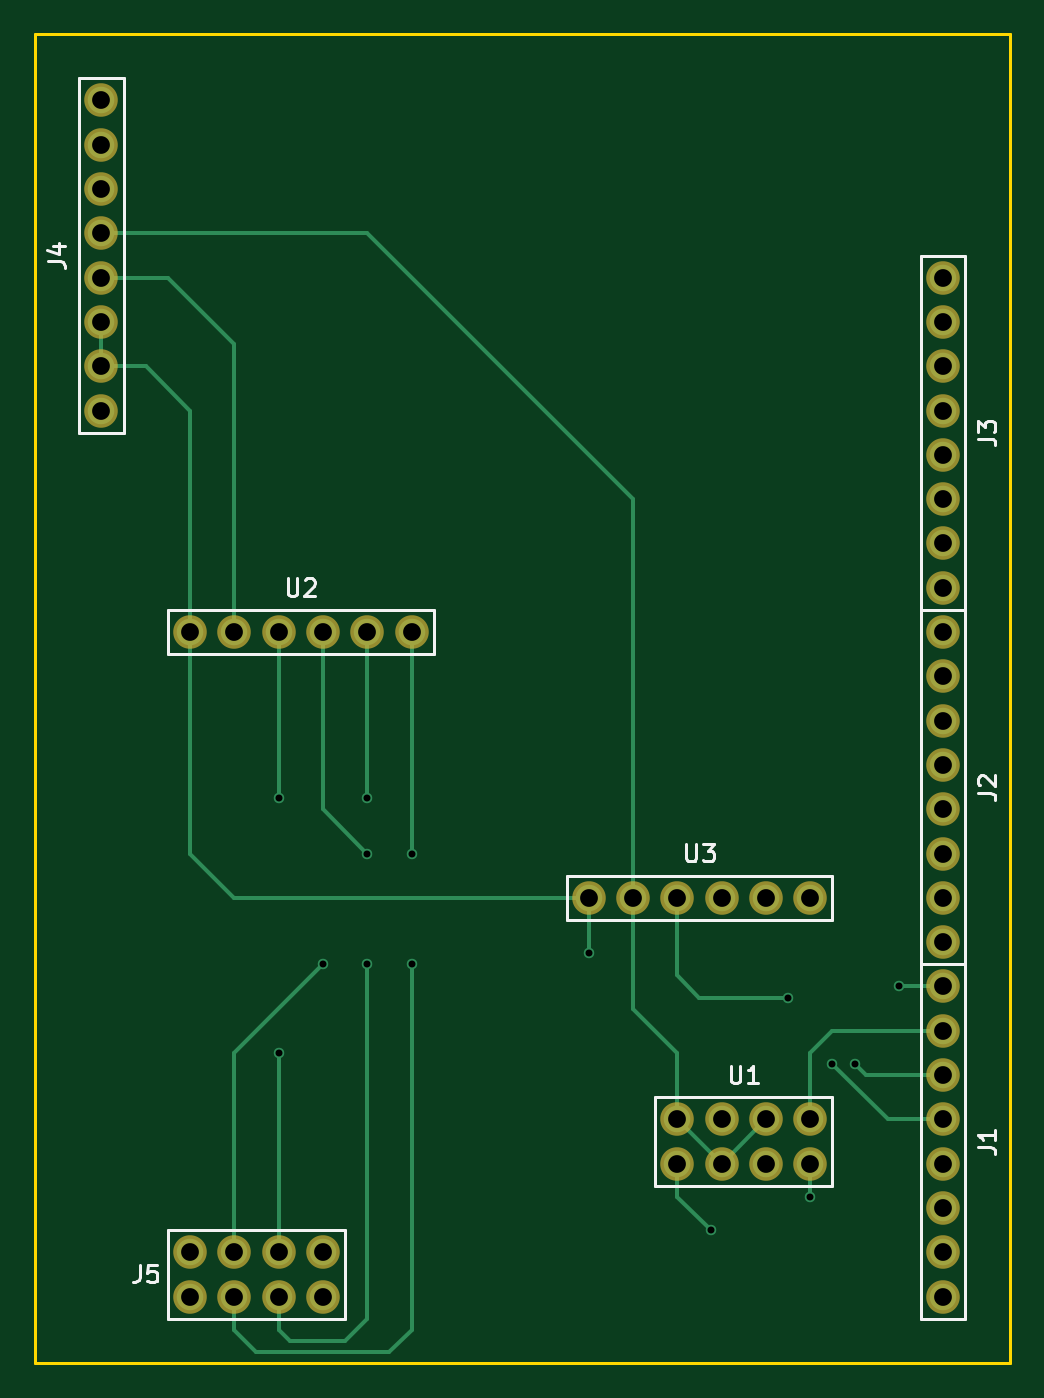
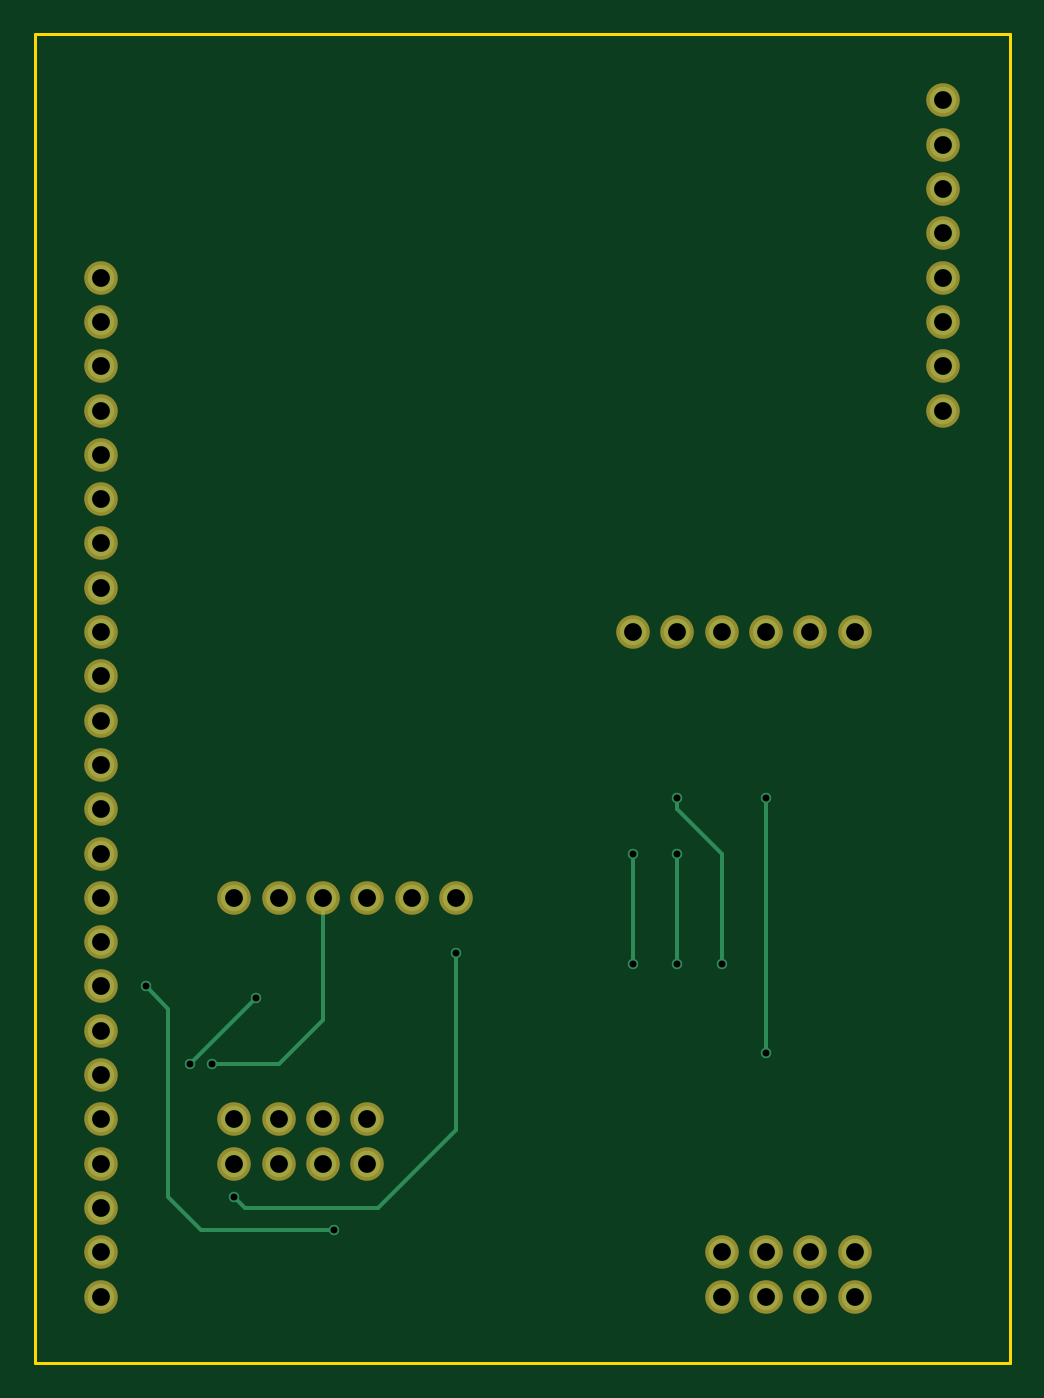
Circuit board: 8 layer files. Board 55.9 x 76.2 mm.
- bottom_copper: DL0.1-B.Cu.gbr (3261 bytes)
- bottom_mask: DL0.1-B.Mask.gbr (1829 bytes)
- bottom_silk: DL0.1-B.SilkS.gbr (265 bytes)
- outline: DL0.1-Edge.Cuts.gbr (597 bytes)
- top_copper: DL0.1-F.Cu.gbr (5157 bytes)
- top_mask: DL0.1-F.Mask.gbr (1829 bytes)
- top_silk: DL0.1-F.SilkS.gbr (5643 bytes)
- drill: DL0.1.drl (1338 bytes)

=== bottom_copper: DL0.1-B.Cu.gbr ===
G04 #@! TF.FileFunction,Copper,L2,Bot,Signal*
%FSLAX46Y46*%
G04 Gerber Fmt 4.6, Leading zero omitted, Abs format (unit mm)*
G04 Created by KiCad (PCBNEW 4.0.7) date 12/31/17 13:49:46*
%MOMM*%
%LPD*%
G01*
G04 APERTURE LIST*
%ADD10C,0.100000*%
%ADD11C,1.524000*%
%ADD12C,0.600000*%
%ADD13C,0.250000*%
G04 APERTURE END LIST*
D10*
D11*
X128270000Y-133350000D03*
X130810000Y-133350000D03*
X133350000Y-133350000D03*
X135890000Y-133350000D03*
X135890000Y-130810000D03*
X133350000Y-130810000D03*
X130810000Y-130810000D03*
X128270000Y-130810000D03*
X151130000Y-110490000D03*
X153670000Y-110490000D03*
X156210000Y-110490000D03*
X158750000Y-110490000D03*
X161290000Y-110490000D03*
X163830000Y-110490000D03*
X128270000Y-95250000D03*
X130810000Y-95250000D03*
X133350000Y-95250000D03*
X135890000Y-95250000D03*
X138430000Y-95250000D03*
X140970000Y-95250000D03*
X156210000Y-125730000D03*
X158750000Y-125730000D03*
X161290000Y-125730000D03*
X163830000Y-125730000D03*
X163830000Y-123190000D03*
X161290000Y-123190000D03*
X158750000Y-123190000D03*
X156210000Y-123190000D03*
X123190000Y-82550000D03*
X123190000Y-80010000D03*
X123190000Y-77470000D03*
X123190000Y-74930000D03*
X123190000Y-72390000D03*
X123190000Y-69850000D03*
X123190000Y-67310000D03*
X123190000Y-64770000D03*
X171450000Y-92710000D03*
X171450000Y-90170000D03*
X171450000Y-87630000D03*
X171450000Y-85090000D03*
X171450000Y-82550000D03*
X171450000Y-80010000D03*
X171450000Y-77470000D03*
X171450000Y-74930000D03*
X171450000Y-113030000D03*
X171450000Y-110490000D03*
X171450000Y-107950000D03*
X171450000Y-105410000D03*
X171450000Y-102870000D03*
X171450000Y-100330000D03*
X171450000Y-97790000D03*
X171450000Y-95250000D03*
X171450000Y-133350000D03*
X171450000Y-130810000D03*
X171450000Y-128270000D03*
X171450000Y-125730000D03*
X171450000Y-123190000D03*
X171450000Y-120650000D03*
X171450000Y-118110000D03*
X171450000Y-115570000D03*
D12*
X165100000Y-120015000D03*
X162560000Y-116205000D03*
X166370000Y-120015000D03*
X168910000Y-115570000D03*
X158115000Y-129540000D03*
X151130000Y-113665000D03*
X163830000Y-127635000D03*
X140970000Y-107950000D03*
X140970000Y-114300000D03*
X138430000Y-107950000D03*
X138430000Y-114300000D03*
X133350000Y-119380000D03*
X133350000Y-104775000D03*
X138430000Y-104775000D03*
X135890000Y-114300000D03*
D13*
X158750000Y-110490000D02*
X158750000Y-117475000D01*
X161290000Y-120015000D02*
X165100000Y-120015000D01*
X158750000Y-117475000D02*
X161290000Y-120015000D01*
X166370000Y-120015000D02*
X162560000Y-116205000D01*
X167640000Y-116840000D02*
X168910000Y-115570000D01*
X167640000Y-117475000D02*
X167640000Y-116840000D01*
X167640000Y-127635000D02*
X167640000Y-117475000D01*
X165735000Y-129540000D02*
X167640000Y-127635000D01*
X158115000Y-129540000D02*
X165735000Y-129540000D01*
X151130000Y-123825000D02*
X151130000Y-113665000D01*
X155575000Y-128270000D02*
X151130000Y-123825000D01*
X163195000Y-128270000D02*
X155575000Y-128270000D01*
X163830000Y-127635000D02*
X163195000Y-128270000D01*
X140970000Y-114300000D02*
X140970000Y-107950000D01*
X138430000Y-114300000D02*
X138430000Y-107950000D01*
X133350000Y-104775000D02*
X133350000Y-119380000D01*
X138430000Y-105410000D02*
X138430000Y-104775000D01*
X135890000Y-107950000D02*
X138430000Y-105410000D01*
X135890000Y-114300000D02*
X135890000Y-107950000D01*
M02*

=== bottom_mask: DL0.1-B.Mask.gbr ===
G04 #@! TF.FileFunction,Soldermask,Bot*
%FSLAX46Y46*%
G04 Gerber Fmt 4.6, Leading zero omitted, Abs format (unit mm)*
G04 Created by KiCad (PCBNEW 4.0.7) date 12/31/17 13:49:46*
%MOMM*%
%LPD*%
G01*
G04 APERTURE LIST*
%ADD10C,0.100000*%
%ADD11C,1.924000*%
G04 APERTURE END LIST*
D10*
D11*
X128270000Y-133350000D03*
X130810000Y-133350000D03*
X133350000Y-133350000D03*
X135890000Y-133350000D03*
X135890000Y-130810000D03*
X133350000Y-130810000D03*
X130810000Y-130810000D03*
X128270000Y-130810000D03*
X151130000Y-110490000D03*
X153670000Y-110490000D03*
X156210000Y-110490000D03*
X158750000Y-110490000D03*
X161290000Y-110490000D03*
X163830000Y-110490000D03*
X128270000Y-95250000D03*
X130810000Y-95250000D03*
X133350000Y-95250000D03*
X135890000Y-95250000D03*
X138430000Y-95250000D03*
X140970000Y-95250000D03*
X156210000Y-125730000D03*
X158750000Y-125730000D03*
X161290000Y-125730000D03*
X163830000Y-125730000D03*
X163830000Y-123190000D03*
X161290000Y-123190000D03*
X158750000Y-123190000D03*
X156210000Y-123190000D03*
X123190000Y-82550000D03*
X123190000Y-80010000D03*
X123190000Y-77470000D03*
X123190000Y-74930000D03*
X123190000Y-72390000D03*
X123190000Y-69850000D03*
X123190000Y-67310000D03*
X123190000Y-64770000D03*
X171450000Y-92710000D03*
X171450000Y-90170000D03*
X171450000Y-87630000D03*
X171450000Y-85090000D03*
X171450000Y-82550000D03*
X171450000Y-80010000D03*
X171450000Y-77470000D03*
X171450000Y-74930000D03*
X171450000Y-113030000D03*
X171450000Y-110490000D03*
X171450000Y-107950000D03*
X171450000Y-105410000D03*
X171450000Y-102870000D03*
X171450000Y-100330000D03*
X171450000Y-97790000D03*
X171450000Y-95250000D03*
X171450000Y-133350000D03*
X171450000Y-130810000D03*
X171450000Y-128270000D03*
X171450000Y-125730000D03*
X171450000Y-123190000D03*
X171450000Y-120650000D03*
X171450000Y-118110000D03*
X171450000Y-115570000D03*
M02*

=== bottom_silk: DL0.1-B.SilkS.gbr ===
G04 #@! TF.FileFunction,Legend,Bot*
%FSLAX46Y46*%
G04 Gerber Fmt 4.6, Leading zero omitted, Abs format (unit mm)*
G04 Created by KiCad (PCBNEW 4.0.7) date 12/30/17 13:21:18*
%MOMM*%
%LPD*%
G01*
G04 APERTURE LIST*
%ADD10C,0.100000*%
G04 APERTURE END LIST*
D10*
M02*

=== outline: DL0.1-Edge.Cuts.gbr ===
G04 #@! TF.FileFunction,Profile,NP*
%FSLAX46Y46*%
G04 Gerber Fmt 4.6, Leading zero omitted, Abs format (unit mm)*
G04 Created by KiCad (PCBNEW 4.0.7) date 12/31/17 13:49:46*
%MOMM*%
%LPD*%
G01*
G04 APERTURE LIST*
%ADD10C,0.100000*%
%ADD11C,0.150000*%
G04 APERTURE END LIST*
D10*
D11*
X175260000Y-137160000D02*
X175260000Y-135890000D01*
X119380000Y-137160000D02*
X175260000Y-137160000D01*
X119380000Y-135890000D02*
X119380000Y-137160000D01*
X175260000Y-60960000D02*
X119380000Y-60960000D01*
X175260000Y-135890000D02*
X175260000Y-60960000D01*
X119380000Y-60960000D02*
X119380000Y-135890000D01*
M02*

=== top_copper: DL0.1-F.Cu.gbr ===
G04 #@! TF.FileFunction,Copper,L1,Top,Signal*
%FSLAX46Y46*%
G04 Gerber Fmt 4.6, Leading zero omitted, Abs format (unit mm)*
G04 Created by KiCad (PCBNEW 4.0.7) date 12/31/17 13:49:46*
%MOMM*%
%LPD*%
G01*
G04 APERTURE LIST*
%ADD10C,0.100000*%
%ADD11C,1.524000*%
%ADD12C,0.600000*%
%ADD13C,0.250000*%
G04 APERTURE END LIST*
D10*
D11*
X128270000Y-133350000D03*
X130810000Y-133350000D03*
X133350000Y-133350000D03*
X135890000Y-133350000D03*
X135890000Y-130810000D03*
X133350000Y-130810000D03*
X130810000Y-130810000D03*
X128270000Y-130810000D03*
X151130000Y-110490000D03*
X153670000Y-110490000D03*
X156210000Y-110490000D03*
X158750000Y-110490000D03*
X161290000Y-110490000D03*
X163830000Y-110490000D03*
X128270000Y-95250000D03*
X130810000Y-95250000D03*
X133350000Y-95250000D03*
X135890000Y-95250000D03*
X138430000Y-95250000D03*
X140970000Y-95250000D03*
X156210000Y-125730000D03*
X158750000Y-125730000D03*
X161290000Y-125730000D03*
X163830000Y-125730000D03*
X163830000Y-123190000D03*
X161290000Y-123190000D03*
X158750000Y-123190000D03*
X156210000Y-123190000D03*
X123190000Y-82550000D03*
X123190000Y-80010000D03*
X123190000Y-77470000D03*
X123190000Y-74930000D03*
X123190000Y-72390000D03*
X123190000Y-69850000D03*
X123190000Y-67310000D03*
X123190000Y-64770000D03*
X171450000Y-92710000D03*
X171450000Y-90170000D03*
X171450000Y-87630000D03*
X171450000Y-85090000D03*
X171450000Y-82550000D03*
X171450000Y-80010000D03*
X171450000Y-77470000D03*
X171450000Y-74930000D03*
X171450000Y-113030000D03*
X171450000Y-110490000D03*
X171450000Y-107950000D03*
X171450000Y-105410000D03*
X171450000Y-102870000D03*
X171450000Y-100330000D03*
X171450000Y-97790000D03*
X171450000Y-95250000D03*
X171450000Y-133350000D03*
X171450000Y-130810000D03*
X171450000Y-128270000D03*
X171450000Y-125730000D03*
X171450000Y-123190000D03*
X171450000Y-120650000D03*
X171450000Y-118110000D03*
X171450000Y-115570000D03*
D12*
X165100000Y-120015000D03*
X162560000Y-116205000D03*
X166370000Y-120015000D03*
X168910000Y-115570000D03*
X158115000Y-129540000D03*
X151130000Y-113665000D03*
X163830000Y-127635000D03*
X140970000Y-107950000D03*
X140970000Y-114300000D03*
X138430000Y-107950000D03*
X138430000Y-114300000D03*
X133350000Y-119380000D03*
X133350000Y-104775000D03*
X138430000Y-104775000D03*
X135890000Y-114300000D03*
D13*
X168275000Y-123190000D02*
X171450000Y-123190000D01*
X165100000Y-120015000D02*
X168275000Y-123190000D01*
X170815000Y-123190000D02*
X171450000Y-123190000D01*
X171450000Y-120650000D02*
X167005000Y-120650000D01*
X156210000Y-114935000D02*
X156210000Y-110490000D01*
X157480000Y-116205000D02*
X156210000Y-114935000D01*
X162560000Y-116205000D02*
X157480000Y-116205000D01*
X167005000Y-120650000D02*
X166370000Y-120015000D01*
X163830000Y-123190000D02*
X163830000Y-119380000D01*
X165100000Y-118110000D02*
X171450000Y-118110000D01*
X163830000Y-119380000D02*
X165100000Y-118110000D01*
X156210000Y-125730000D02*
X156210000Y-127635000D01*
X168910000Y-115570000D02*
X170815000Y-115570000D01*
X156210000Y-127635000D02*
X158115000Y-129540000D01*
X170815000Y-115570000D02*
X171450000Y-115570000D01*
X128270000Y-95250000D02*
X128270000Y-107950000D01*
X130810000Y-110490000D02*
X151130000Y-110490000D01*
X128270000Y-107950000D02*
X130810000Y-110490000D01*
X163830000Y-125730000D02*
X163830000Y-127635000D01*
X151130000Y-113665000D02*
X151130000Y-110490000D01*
X123190000Y-80010000D02*
X125730000Y-80010000D01*
X128270000Y-82550000D02*
X128270000Y-95250000D01*
X125730000Y-80010000D02*
X128270000Y-82550000D01*
X123190000Y-77470000D02*
X123190000Y-80010000D01*
X123190000Y-74930000D02*
X127000000Y-74930000D01*
X130810000Y-78740000D02*
X130810000Y-95250000D01*
X127000000Y-74930000D02*
X130810000Y-78740000D01*
X158750000Y-125730000D02*
X161290000Y-123190000D01*
X153670000Y-110490000D02*
X153670000Y-116840000D01*
X156210000Y-119380000D02*
X156210000Y-123190000D01*
X153670000Y-116840000D02*
X156210000Y-119380000D01*
X156210000Y-123190000D02*
X158750000Y-125730000D01*
X123190000Y-72390000D02*
X138430000Y-72390000D01*
X153670000Y-87630000D02*
X153670000Y-110490000D01*
X138430000Y-72390000D02*
X153670000Y-87630000D01*
X130810000Y-133350000D02*
X130810000Y-135255000D01*
X140970000Y-107950000D02*
X140970000Y-95250000D01*
X140970000Y-135255000D02*
X140970000Y-114300000D01*
X139700000Y-136525000D02*
X140970000Y-135255000D01*
X132080000Y-136525000D02*
X139700000Y-136525000D01*
X130810000Y-135255000D02*
X132080000Y-136525000D01*
X133350000Y-133350000D02*
X133350000Y-135255000D01*
X135890000Y-105410000D02*
X135890000Y-95885000D01*
X138430000Y-107950000D02*
X135890000Y-105410000D01*
X138430000Y-134620000D02*
X138430000Y-114300000D01*
X137160000Y-135890000D02*
X138430000Y-134620000D01*
X133985000Y-135890000D02*
X137160000Y-135890000D01*
X133350000Y-135255000D02*
X133985000Y-135890000D01*
X135890000Y-95885000D02*
X135890000Y-95250000D01*
X133350000Y-133350000D02*
X133350000Y-132715000D01*
X135890000Y-95885000D02*
X135890000Y-95250000D01*
X133350000Y-95250000D02*
X133350000Y-104775000D01*
X133350000Y-119380000D02*
X133350000Y-130810000D01*
X130810000Y-130810000D02*
X130810000Y-119380000D01*
X138430000Y-104775000D02*
X138430000Y-95250000D01*
X130810000Y-119380000D02*
X135890000Y-114300000D01*
M02*

=== top_mask: DL0.1-F.Mask.gbr ===
G04 #@! TF.FileFunction,Soldermask,Top*
%FSLAX46Y46*%
G04 Gerber Fmt 4.6, Leading zero omitted, Abs format (unit mm)*
G04 Created by KiCad (PCBNEW 4.0.7) date 12/31/17 13:49:46*
%MOMM*%
%LPD*%
G01*
G04 APERTURE LIST*
%ADD10C,0.100000*%
%ADD11C,1.924000*%
G04 APERTURE END LIST*
D10*
D11*
X128270000Y-133350000D03*
X130810000Y-133350000D03*
X133350000Y-133350000D03*
X135890000Y-133350000D03*
X135890000Y-130810000D03*
X133350000Y-130810000D03*
X130810000Y-130810000D03*
X128270000Y-130810000D03*
X151130000Y-110490000D03*
X153670000Y-110490000D03*
X156210000Y-110490000D03*
X158750000Y-110490000D03*
X161290000Y-110490000D03*
X163830000Y-110490000D03*
X128270000Y-95250000D03*
X130810000Y-95250000D03*
X133350000Y-95250000D03*
X135890000Y-95250000D03*
X138430000Y-95250000D03*
X140970000Y-95250000D03*
X156210000Y-125730000D03*
X158750000Y-125730000D03*
X161290000Y-125730000D03*
X163830000Y-125730000D03*
X163830000Y-123190000D03*
X161290000Y-123190000D03*
X158750000Y-123190000D03*
X156210000Y-123190000D03*
X123190000Y-82550000D03*
X123190000Y-80010000D03*
X123190000Y-77470000D03*
X123190000Y-74930000D03*
X123190000Y-72390000D03*
X123190000Y-69850000D03*
X123190000Y-67310000D03*
X123190000Y-64770000D03*
X171450000Y-92710000D03*
X171450000Y-90170000D03*
X171450000Y-87630000D03*
X171450000Y-85090000D03*
X171450000Y-82550000D03*
X171450000Y-80010000D03*
X171450000Y-77470000D03*
X171450000Y-74930000D03*
X171450000Y-113030000D03*
X171450000Y-110490000D03*
X171450000Y-107950000D03*
X171450000Y-105410000D03*
X171450000Y-102870000D03*
X171450000Y-100330000D03*
X171450000Y-97790000D03*
X171450000Y-95250000D03*
X171450000Y-133350000D03*
X171450000Y-130810000D03*
X171450000Y-128270000D03*
X171450000Y-125730000D03*
X171450000Y-123190000D03*
X171450000Y-120650000D03*
X171450000Y-118110000D03*
X171450000Y-115570000D03*
M02*

=== top_silk: DL0.1-F.SilkS.gbr ===
G04 #@! TF.FileFunction,Legend,Top*
%FSLAX46Y46*%
G04 Gerber Fmt 4.6, Leading zero omitted, Abs format (unit mm)*
G04 Created by KiCad (PCBNEW 4.0.7) date 12/31/17 13:49:46*
%MOMM*%
%LPD*%
G01*
G04 APERTURE LIST*
%ADD10C,0.100000*%
%ADD11C,0.150000*%
G04 APERTURE END LIST*
D10*
D11*
X127000000Y-134620000D02*
X137160000Y-134620000D01*
X137160000Y-134620000D02*
X137160000Y-129540000D01*
X137160000Y-129540000D02*
X127000000Y-129540000D01*
X127000000Y-129540000D02*
X127000000Y-134620000D01*
X149860000Y-111760000D02*
X165100000Y-111760000D01*
X165100000Y-111760000D02*
X165100000Y-109220000D01*
X165100000Y-109220000D02*
X149860000Y-109220000D01*
X149860000Y-109220000D02*
X149860000Y-111760000D01*
X127000000Y-96520000D02*
X142240000Y-96520000D01*
X142240000Y-96520000D02*
X142240000Y-93980000D01*
X142240000Y-93980000D02*
X127000000Y-93980000D01*
X127000000Y-93980000D02*
X127000000Y-96520000D01*
X154940000Y-127000000D02*
X165100000Y-127000000D01*
X165100000Y-127000000D02*
X165100000Y-121920000D01*
X165100000Y-121920000D02*
X154940000Y-121920000D01*
X154940000Y-121920000D02*
X154940000Y-127000000D01*
X124460000Y-83820000D02*
X124460000Y-63500000D01*
X124460000Y-63500000D02*
X121920000Y-63500000D01*
X121920000Y-63500000D02*
X121920000Y-83820000D01*
X121920000Y-83820000D02*
X124460000Y-83820000D01*
X172720000Y-93980000D02*
X172720000Y-73660000D01*
X172720000Y-73660000D02*
X170180000Y-73660000D01*
X170180000Y-73660000D02*
X170180000Y-93980000D01*
X170180000Y-93980000D02*
X172720000Y-93980000D01*
X172720000Y-114300000D02*
X172720000Y-93980000D01*
X172720000Y-93980000D02*
X170180000Y-93980000D01*
X170180000Y-93980000D02*
X170180000Y-114300000D01*
X170180000Y-114300000D02*
X172720000Y-114300000D01*
X172720000Y-134620000D02*
X172720000Y-114300000D01*
X172720000Y-114300000D02*
X170180000Y-114300000D01*
X170180000Y-114300000D02*
X170180000Y-134620000D01*
X170180000Y-134620000D02*
X172720000Y-134620000D01*
X125396667Y-131532381D02*
X125396667Y-132246667D01*
X125349047Y-132389524D01*
X125253809Y-132484762D01*
X125110952Y-132532381D01*
X125015714Y-132532381D01*
X126349048Y-131532381D02*
X125872857Y-131532381D01*
X125825238Y-132008571D01*
X125872857Y-131960952D01*
X125968095Y-131913333D01*
X126206191Y-131913333D01*
X126301429Y-131960952D01*
X126349048Y-132008571D01*
X126396667Y-132103810D01*
X126396667Y-132341905D01*
X126349048Y-132437143D01*
X126301429Y-132484762D01*
X126206191Y-132532381D01*
X125968095Y-132532381D01*
X125872857Y-132484762D01*
X125825238Y-132437143D01*
X156718095Y-107402381D02*
X156718095Y-108211905D01*
X156765714Y-108307143D01*
X156813333Y-108354762D01*
X156908571Y-108402381D01*
X157099048Y-108402381D01*
X157194286Y-108354762D01*
X157241905Y-108307143D01*
X157289524Y-108211905D01*
X157289524Y-107402381D01*
X157670476Y-107402381D02*
X158289524Y-107402381D01*
X157956190Y-107783333D01*
X158099048Y-107783333D01*
X158194286Y-107830952D01*
X158241905Y-107878571D01*
X158289524Y-107973810D01*
X158289524Y-108211905D01*
X158241905Y-108307143D01*
X158194286Y-108354762D01*
X158099048Y-108402381D01*
X157813333Y-108402381D01*
X157718095Y-108354762D01*
X157670476Y-108307143D01*
X133858095Y-92162381D02*
X133858095Y-92971905D01*
X133905714Y-93067143D01*
X133953333Y-93114762D01*
X134048571Y-93162381D01*
X134239048Y-93162381D01*
X134334286Y-93114762D01*
X134381905Y-93067143D01*
X134429524Y-92971905D01*
X134429524Y-92162381D01*
X134858095Y-92257619D02*
X134905714Y-92210000D01*
X135000952Y-92162381D01*
X135239048Y-92162381D01*
X135334286Y-92210000D01*
X135381905Y-92257619D01*
X135429524Y-92352857D01*
X135429524Y-92448095D01*
X135381905Y-92590952D01*
X134810476Y-93162381D01*
X135429524Y-93162381D01*
X159258095Y-120102381D02*
X159258095Y-120911905D01*
X159305714Y-121007143D01*
X159353333Y-121054762D01*
X159448571Y-121102381D01*
X159639048Y-121102381D01*
X159734286Y-121054762D01*
X159781905Y-121007143D01*
X159829524Y-120911905D01*
X159829524Y-120102381D01*
X160829524Y-121102381D02*
X160258095Y-121102381D01*
X160543809Y-121102381D02*
X160543809Y-120102381D01*
X160448571Y-120245238D01*
X160353333Y-120340476D01*
X160258095Y-120388095D01*
X120102381Y-73993333D02*
X120816667Y-73993333D01*
X120959524Y-74040953D01*
X121054762Y-74136191D01*
X121102381Y-74279048D01*
X121102381Y-74374286D01*
X120435714Y-73088571D02*
X121102381Y-73088571D01*
X120054762Y-73326667D02*
X120769048Y-73564762D01*
X120769048Y-72945714D01*
X173442381Y-84153333D02*
X174156667Y-84153333D01*
X174299524Y-84200953D01*
X174394762Y-84296191D01*
X174442381Y-84439048D01*
X174442381Y-84534286D01*
X173442381Y-83772381D02*
X173442381Y-83153333D01*
X173823333Y-83486667D01*
X173823333Y-83343809D01*
X173870952Y-83248571D01*
X173918571Y-83200952D01*
X174013810Y-83153333D01*
X174251905Y-83153333D01*
X174347143Y-83200952D01*
X174394762Y-83248571D01*
X174442381Y-83343809D01*
X174442381Y-83629524D01*
X174394762Y-83724762D01*
X174347143Y-83772381D01*
X173442381Y-104473333D02*
X174156667Y-104473333D01*
X174299524Y-104520953D01*
X174394762Y-104616191D01*
X174442381Y-104759048D01*
X174442381Y-104854286D01*
X173537619Y-104044762D02*
X173490000Y-103997143D01*
X173442381Y-103901905D01*
X173442381Y-103663809D01*
X173490000Y-103568571D01*
X173537619Y-103520952D01*
X173632857Y-103473333D01*
X173728095Y-103473333D01*
X173870952Y-103520952D01*
X174442381Y-104092381D01*
X174442381Y-103473333D01*
X173442381Y-124793333D02*
X174156667Y-124793333D01*
X174299524Y-124840953D01*
X174394762Y-124936191D01*
X174442381Y-125079048D01*
X174442381Y-125174286D01*
X174442381Y-123793333D02*
X174442381Y-124364762D01*
X174442381Y-124079048D02*
X173442381Y-124079048D01*
X173585238Y-124174286D01*
X173680476Y-124269524D01*
X173728095Y-124364762D01*
M02*

=== drill: DL0.1.drl ===
M48
;DRILL file {KiCad 4.0.7} date 12/31/17 13:47:57
;FORMAT={-:-/ absolute / metric / decimal}
FMAT,2
METRIC,TZ
T1C0.400
T2C1.020
%
G90
G05
M71
T1
X133.35Y-104.775
X133.35Y-119.38
X135.89Y-114.3
X138.43Y-104.775
X138.43Y-107.95
X138.43Y-114.3
X140.97Y-107.95
X140.97Y-114.3
X151.13Y-113.665
X158.115Y-129.54
X162.56Y-116.205
X163.83Y-127.635
X165.1Y-120.015
X166.37Y-120.015
X168.91Y-115.57
T2
X123.19Y-64.77
X123.19Y-67.31
X123.19Y-69.85
X123.19Y-72.39
X123.19Y-74.93
X123.19Y-77.47
X123.19Y-80.01
X123.19Y-82.55
X128.27Y-95.25
X128.27Y-130.81
X128.27Y-133.35
X130.81Y-95.25
X130.81Y-130.81
X130.81Y-133.35
X133.35Y-95.25
X133.35Y-130.81
X133.35Y-133.35
X135.89Y-95.25
X135.89Y-130.81
X135.89Y-133.35
X138.43Y-95.25
X140.97Y-95.25
X151.13Y-110.49
X153.67Y-110.49
X156.21Y-110.49
X156.21Y-123.19
X156.21Y-125.73
X158.75Y-110.49
X158.75Y-123.19
X158.75Y-125.73
X161.29Y-110.49
X161.29Y-123.19
X161.29Y-125.73
X163.83Y-110.49
X163.83Y-123.19
X163.83Y-125.73
X171.45Y-74.93
X171.45Y-77.47
X171.45Y-80.01
X171.45Y-82.55
X171.45Y-85.09
X171.45Y-87.63
X171.45Y-90.17
X171.45Y-92.71
X171.45Y-95.25
X171.45Y-97.79
X171.45Y-100.33
X171.45Y-102.87
X171.45Y-105.41
X171.45Y-107.95
X171.45Y-110.49
X171.45Y-113.03
X171.45Y-115.57
X171.45Y-118.11
X171.45Y-120.65
X171.45Y-123.19
X171.45Y-125.73
X171.45Y-128.27
X171.45Y-130.81
X171.45Y-133.35
T0
M30

